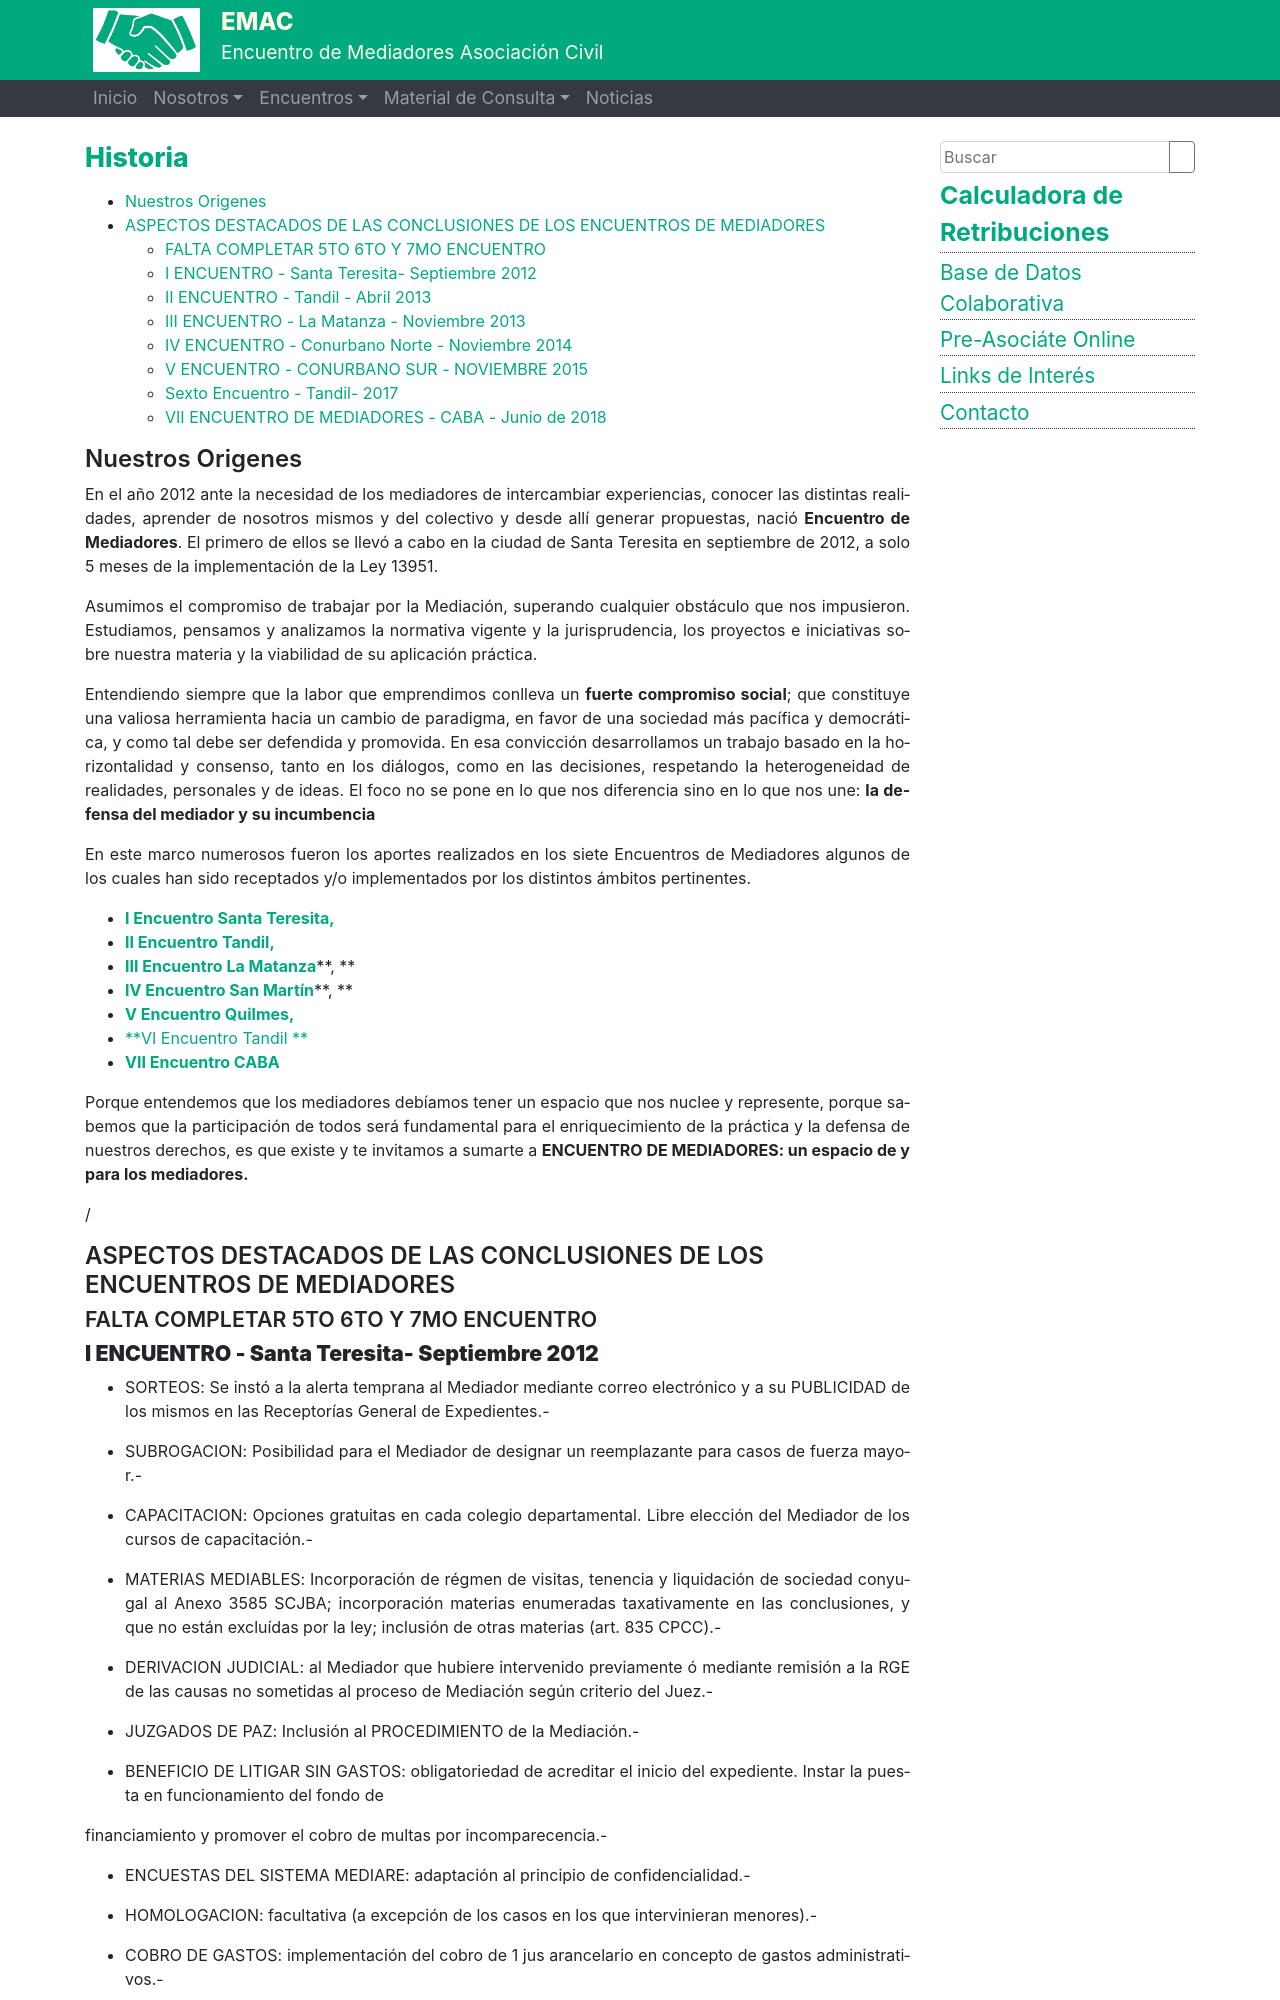

repository: ralsina/sitio-mediadores · page: historia/index.html · generator: sphinx

---
title: Historia
---
[TOC]

# Nuestros Origenes

En el año 2012 ante la necesidad de los mediadores de intercambiar experiencias, conocer las distintas realidades, aprender de nosotros mismos y  del colectivo y desde allí generar propuestas, nació **Encuentro de Mediadores**. El primero de ellos se llevó a cabo en la ciudad de Santa Teresita en septiembre de 2012, a solo 5 meses de la implementación de la Ley 13951.

Asumimos el compromiso de trabajar por la Mediación, superando cualquier obstáculo que nos impusieron. Estudiamos, pensamos y analizamos la normativa vigente y la jurisprudencia, los proyectos e iniciativas sobre nuestra materia y la viabilidad de su aplicación práctica.

Entendiendo siempre que la labor que emprendimos conlleva un **fuerte compromiso social**; que constituye una valiosa herramienta hacia un cambio de paradigma, en favor de una sociedad más pacífica y democrática, y como tal debe ser defendida y promovida. En esa convicción desarrollamos un trabajo basado en la horizontalidad y consenso, tanto en los diálogos, como en las decisiones, respetando la heterogeneidad de realidades, personales y de ideas. El foco no se pone en lo que nos diferencia sino en lo que nos une: **la defensa del mediador y su incumbencia**

En este marco numerosos fueron los aportes realizados en los siete Encuentros de Mediadores  algunos de los cuales han sido receptados y/o implementados por  los distintos ámbitos pertinentes.

* [**I Encuentro Santa Teresita,**](/primero/)
* [**II Encuentro Tandil,**](/segundo/)
* [**III Encuentro La Matanza**](/tercero/)**, **
* [**IV Encuentro San Martín**](/cuarto/)**, **
* [**V Encuentro Quilmes,**](/quinto/)
* [**VI Encuentro Tandil **](/sexto/)
* [**VII Encuentro CABA**](<y VII Encuentro CABA(/septimo/>)

Porque entendemos que los mediadores debíamos tener un espacio que nos nuclee y represente, porque sabemos que la participación de todos será fundamental para el enriquecimiento de la práctica y la defensa de nuestros derechos, es que existe y te invitamos a sumarte a **ENCUENTRO DE MEDIADORES:  un espacio de y para los mediadores.**

/

# ASPECTOS DESTACADOS DE LAS CONCLUSIONES DE LOS ENCUENTROS DE MEDIADORES

## FALTA COMPLETAR 5TO 6TO Y 7MO ENCUENTRO

## **I  ENCUENTRO - Santa Teresita- Septiembre 2012**

* SORTEOS:  Se instó a la alerta temprana al Mediador mediante correo electrónico y a su PUBLICIDAD de los mismos en las Receptorías General de Expedientes.-

* SUBROGACION:  Posibilidad para el Mediador de designar un reemplazante para casos de fuerza mayor.-

* CAPACITACION:  Opciones gratuitas en cada colegio departamental. Libre elección del Mediador de los cursos de capacitación.-

* MATERIAS MEDIABLES:  Incorporación de régmen de visitas, tenencia y liquidación de sociedad conyugal al Anexo 3585 SCJBA; incorporación materias enumeradas taxativamente en las conclusiones, y que no están excluídas por la ley; inclusión de otras materias (art. 835 CPCC).-

* DERIVACION JUDICIAL: al Mediador que hubiere intervenido previamente ó mediante remisión a la RGE de las causas no sometidas al proceso de Mediación según criterio del Juez.-

* JUZGADOS DE PAZ: Inclusión al PROCEDIMIENTO de la Mediación.-

* BENEFICIO DE LITIGAR SIN GASTOS:  obligatoriedad de acreditar el inicio del expediente. Instar la puesta en funcionamiento del fondo de

financiamiento y promover el cobro de multas por incomparecencia.-

* ENCUESTAS DEL SISTEMA MEDIARE:  adaptación al principio de confidencialidad.-

* HOMOLOGACION:  facultativa (a excepción de los casos en los que intervinieran menores).-

* COBRO DE GASTOS: implementación del cobro de 1 jus arancelario en concepto de gastos administrativos.-
